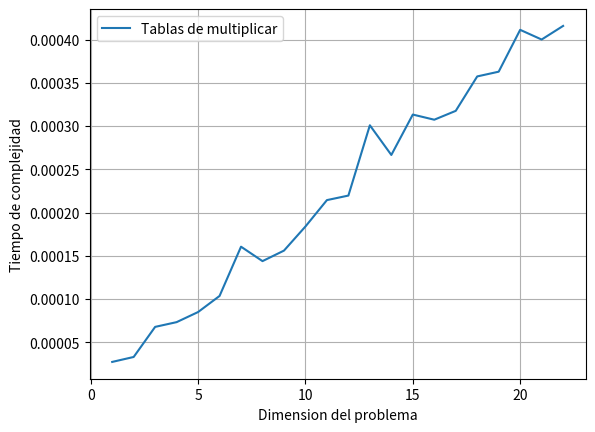

Python code for this plot:
from time import time 
import random
import matplotlib.pyplot as plt 

def array_generator(len):
    array = [0] * len
    for i in range(len):
        array[i] = random.randrange(0,100)
    return array

def tablas_multiplicar(n):
    for i in range(0, n+1): #c1*n
        for j in range(0, 10): #c2*n*n
            multiplicacion = i*j #c3*n*n
            print( str(i)+"*"+str(j)+"="+str(multiplicacion))  #c4*n*n
            
#T(n)=C1*n+C2*n^2+C3*n^2+C4*n^2
#T(n)=n^2*(C1+C3+C4)+C'-->Regla de las sumas y producto
#T(n)=n^2*C'---->Se quitan los productos y se simplifica la suma
#T(n)=O(n^2)

times = [ ]

def plot(times,n,lab):
    plt.xlabel('Dimension del problema')
    plt.ylabel('Tiempo de complejidad')
    plt.plot(range(1, n), times,label=lab)
    plt.grid()
    plt.legend()
    plt.show()

for i in range(0, 110,5):
    inicio=time()
    tablas_multiplicar(i)
    fin=time()
    total=fin-inicio
    times.append(total)
plot(times, 23, "Tablas de multiplicar")